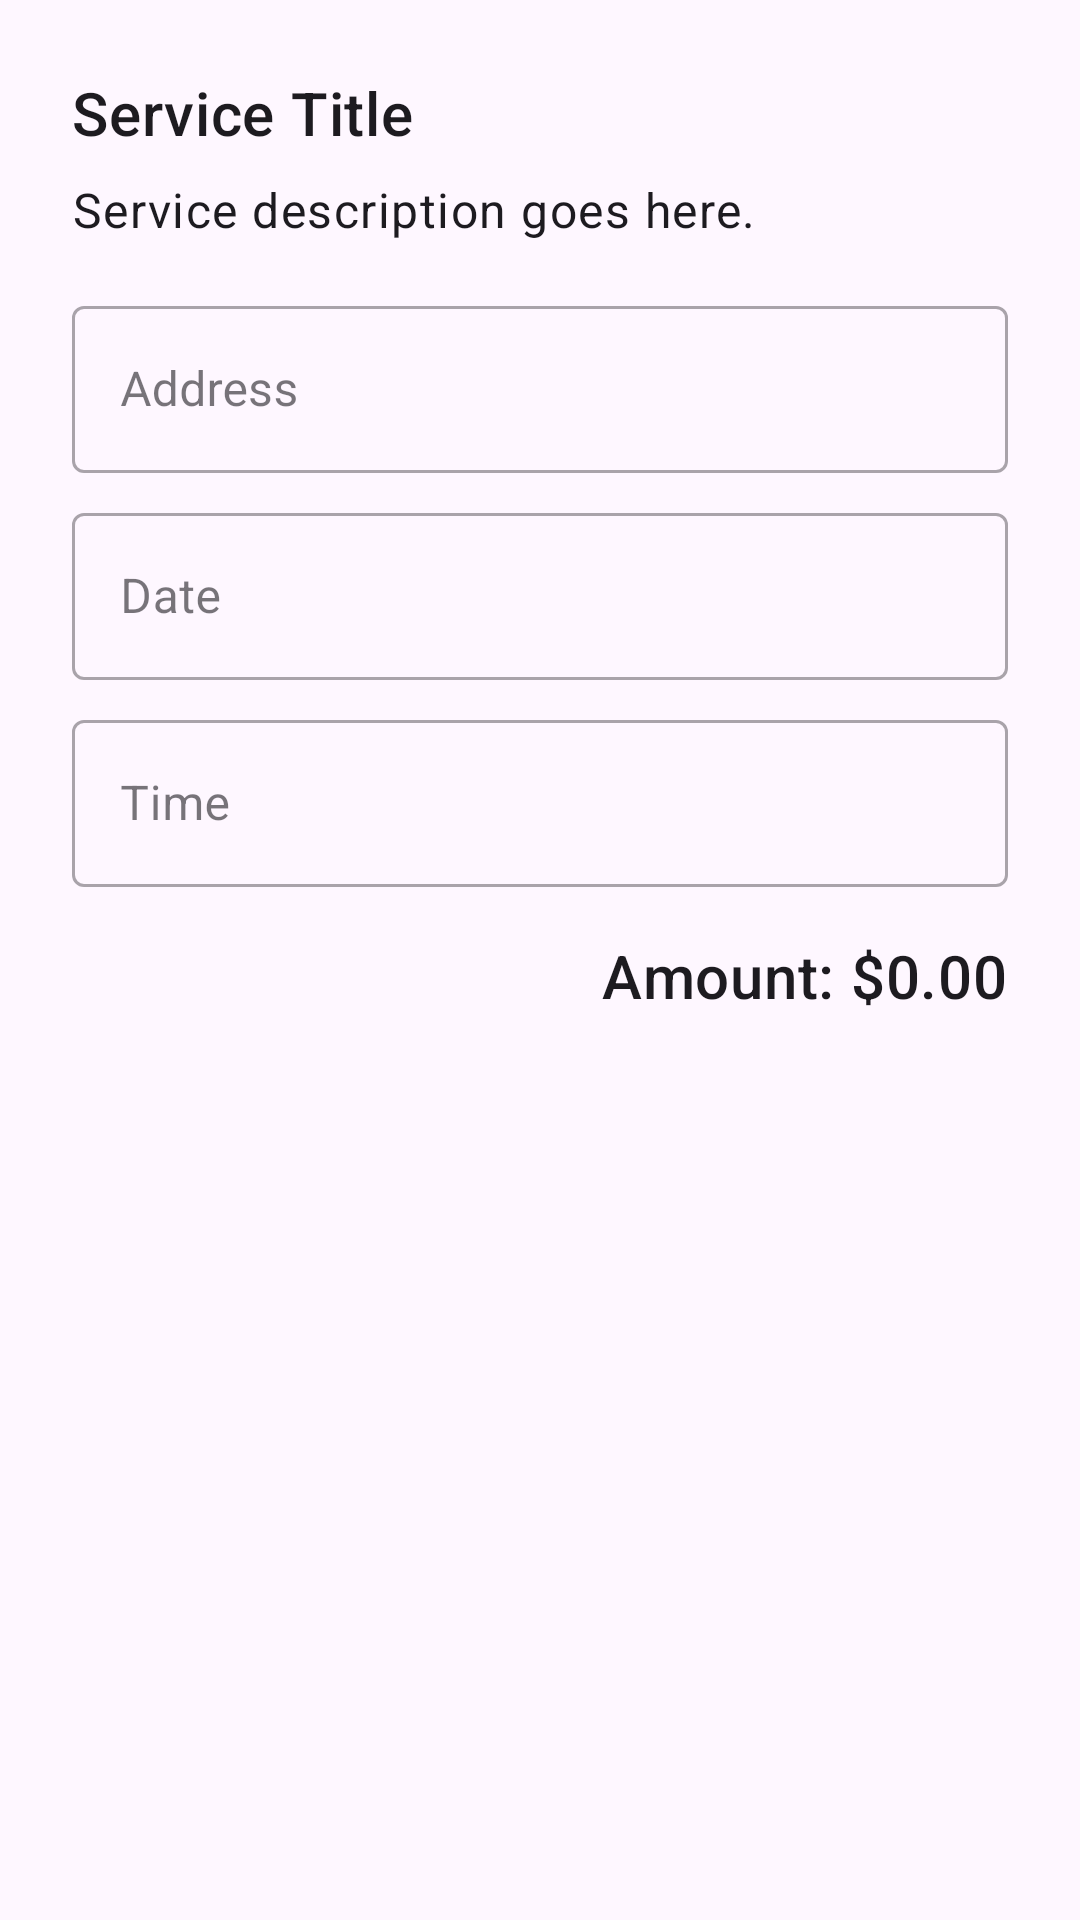

This screen was rendered from an Android layout file. Write that file and the resources it references.
<!-- AndroidManifest.xml: application theme Theme.ShineAuto -->
<!-- res/layout/dialog_book_service.xml -->
<?xml version="1.0" encoding="utf-8"?>
<LinearLayout xmlns:android="http://schemas.android.com/apk/res/android"
    xmlns:app="http://schemas.android.com/apk/res-auto"
    android:layout_width="match_parent"
    android:layout_height="wrap_content"
    android:orientation="vertical"
    android:padding="24dp">

    <TextView
        android:id="@+id/dialog_service_title"
        android:layout_width="wrap_content"
        android:layout_height="wrap_content"
        android:text="Service Title"
        android:textAppearance="?attr/textAppearanceHeadline6" />

    <TextView
        android:id="@+id/dialog_service_description"
        android:layout_width="match_parent"
        android:layout_height="wrap_content"
        android:layout_marginTop="8dp"
        android:text="Service description goes here."
        android:textAppearance="?attr/textAppearanceBody1" />

    <com.google.android.material.textfield.TextInputLayout
        android:id="@+id/address_layout"
        style="@style/Widget.MaterialComponents.TextInputLayout.OutlinedBox"
        android:layout_width="match_parent"
        android:layout_height="wrap_content"
        android:layout_marginTop="16dp"
        android:hint="Address">

        <com.google.android.material.textfield.TextInputEditText
            android:id="@+id/address_input"
            android:layout_width="match_parent"
            android:layout_height="wrap_content" />
    </com.google.android.material.textfield.TextInputLayout>

    <com.google.android.material.textfield.TextInputLayout
        android:id="@+id/date_layout"
        style="@style/Widget.MaterialComponents.TextInputLayout.OutlinedBox"
        android:layout_width="match_parent"
        android:layout_height="wrap_content"
        android:layout_marginTop="8dp"
        android:hint="Date">

        <com.google.android.material.textfield.TextInputEditText
            android:id="@+id/date_input"
            android:layout_width="match_parent"
            android:layout_height="wrap_content"
            android:focusable="false"
            android:clickable="true"/>
    </com.google.android.material.textfield.TextInputLayout>

    <com.google.android.material.textfield.TextInputLayout
        android:id="@+id/time_layout"
        style="@style/Widget.MaterialComponents.TextInputLayout.OutlinedBox"
        android:layout_width="match_parent"
        android:layout_height="wrap_content"
        android:layout_marginTop="8dp"
        android:hint="Time">

        <com.google.android.material.textfield.TextInputEditText
            android:id="@+id/time_input"
            android:layout_width="match_parent"
            android:layout_height="wrap_content"
            android:focusable="false"
            android:clickable="true"/>
    </com.google.android.material.textfield.TextInputLayout>

    <TextView
        android:id="@+id/amount_text"
        android:layout_width="wrap_content"
        android:layout_height="wrap_content"
        android:layout_gravity="end"
        android:layout_marginTop="16dp"
        android:text="Amount: $0.00"
        android:textAppearance="?attr/textAppearanceHeadline6" />

</LinearLayout>
<!-- resources referenced by this layout -->
<resources>
  <style name="Theme.ShineAuto" parent="Base.Theme.ShineAuto" />
  <style name="Base.Theme.ShineAuto" parent="Theme.Material3.DayNight.NoActionBar">
          
          <item name="colorPrimary">@color/blue</item>
          <item name="colorPrimaryVariant">@color/blue</item>
          <item name="android:statusBarColor">@color/blue</item>
          
      </style>
  <color name="blue">#FF172E58</color>
</resources>
